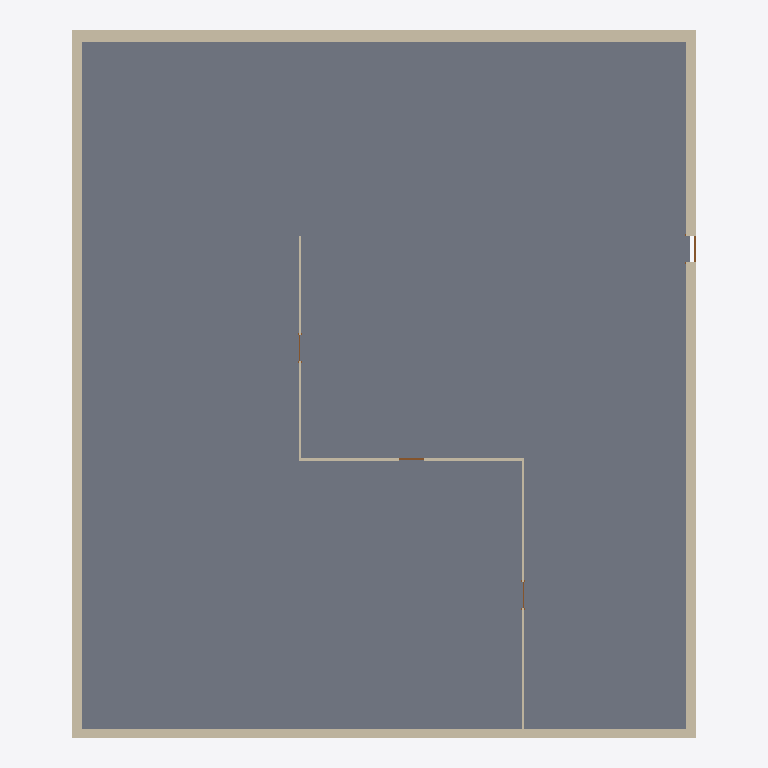
Plan cut of the same IFC building model at storey 'Level 0' (level 0.00 m, cut at 1.40 m), seen from above with north up, elements coloured by IFC class: 7 walls (beige), 4 doors (brown), 1 slab (grey). Cut surfaces are drawn darker.
Extent 22.4 m × 25.5 m × 12.4 m (x, y, z). Storeys (3): Level 0 at 0.00 m; Level 1 at 6.00 m; Level 2 at 12.00 m. Elements (42): 14 IfcBuildingElementProxy, 11 IfcWallStandardCase, 7 IfcDoor, 7 IfcWindow, 2 IfcSlab, 1 IfcCovering.

HEADER;
FILE_DESCRIPTION(('ViewDefinition [CoordinationView_V2.0, QuantityTakeOffAddOnView]','RevitIdentifiers [VersionGUID: 2cbadcda-c3f6-4702-921d-3f0aae2eeb71, NumberOfSaves: 88]','CoordinateReference [CoordinateBase: Shared Coordinates, ProjectSite: Default Site]','ExchangeRequirement [Architecture]'),'2;1');
FILE_NAME('0001','2023-05-15T14:11:10+02:00',(''),(''),'ODA SDAI 22.12','23.0.20.21 - Exporter 23.2.5.0 - Alternate UI 23.2.5.0','');
FILE_SCHEMA(('IFC2X3'));
ENDSEC;
DATA;
#92=IFCPROJECT('0G4iAaUyb1QRHtUK9mU2_C',#18,'0001',$,$,'Project Name','Project Status',(#85,#90),#82);
#111=IFCSITE('0G4iAaUyb1QRHtUK9mU2_E',#18,'Default',$,$,#110,$,$,.ELEMENT.,$,$,$,$,$);
#97=IFCBUILDING('0G4iAaUyb1QRHtUK9mU2_D',#18,'',$,$,#95,$,'',.ELEMENT.,$,$,$);
#100=IFCBUILDINGSTOREY('2qYKvFEvH4cPghyPNWjrgr',#18,'Level 0',$,'Level:8mm Head',#99,$,'Level 0',.ELEMENT.,0.0);
#104=IFCBUILDINGSTOREY('3kSL0VGKv3gxJCujeqtuJj',#18,'Level 1',$,'Level:8mm Head',#103,$,'Level 1',.ELEMENT.,6000.0);
#108=IFCBUILDINGSTOREY('1mQhM2BgP5YPTqXyw8wq2O',#18,'Level 2',$,'Level:8mm Head',#107,$,'Level 2',.ELEMENT.,12000.0);
#1666=IFCSLAB('3t2JmSP9jBPBu0XHLyQR5u',#18,'Floors : Floor : Concrete-Commercial 362mm',$,'Floor:Concrete-Commercial 362mm',#1656,#1665,'971939',.FLOOR.);
#149=IFCWALLSTANDARDCASE('2HHT5S6Cv8hBWWvl1aAtRr',#18,'Walls : Basic Wall : Exterior - Block on Mtl. Stud',$,'Basic Wall:Exterior - Block on Mtl. Stud',#130,#148,'300564');
#501=IFCWALLSTANDARDCASE('2HHT5S6Cv8hBWWvl1aAtOr',#18,'Walls : Basic Wall : Exterior - Brick on Mtl. Stud',$,'Basic Wall:Exterior - Brick on Mtl. Stud',#475,#500,'300756');
#320=IFCWALLSTANDARDCASE('3GjeziOp1A7wJ82TqY3_wZ',#18,'Walls : Basic Wall : Exterior - Brick on Mtl. Stud',$,'Basic Wall:Exterior - Brick on Mtl. Stud',#301,#319,'300638');
#423=IFCWALLSTANDARDCASE('2HHT5S6Cv8hBWWvl1aAtPw',#18,'Walls : Basic Wall : Exterior - Brick on Mtl. Stud',$,'Basic Wall:Exterior - Brick on Mtl. Stud',#408,#422,'300699');
#813=IFCWALLSTANDARDCASE('1fvmzYfEHEk8_UQsimpvJS',#18,'Walls : Basic Wall : Interior - 79mm Partition (1-hr)',$,'Basic Wall:Interior - 79mm Partition (1-hr)',#786,#812,'301084');
#873=IFCWALLSTANDARDCASE('1fvmzYfEHEk8_UQsimpvI2',#18,'Walls : Basic Wall : Interior - 79mm Partition (1-hr)',$,'Basic Wall:Interior - 79mm Partition (1-hr)',#847,#872,'301122');
#718=IFCWALLSTANDARDCASE('1fvmzYfEHEk8_UQsimpviZ',#18,'Walls : Basic Wall : Interior - 79mm Partition (1-hr)',$,'Basic Wall:Interior - 79mm Partition (1-hr)',#690,#717,'301027');
#624=IFCDOOR('3GjeziOp1A7wJ82TqY3_uY',#18,'Doors : M_Single-Flush : 0915 x 2134mm',$,'M_Single-Flush:0915 x 2134mm',#4699,#620,'300767',2133.9999999999995,915.0000000000005);
#1074=IFCDOOR('1fvmzYfEHEk8_UQsimpvIw',#18,'Doors : M_Single-Flush : 0915 x 2134mm',$,'M_Single-Flush:0915 x 2134mm',#4799,#1070,'301178',2133.9999999999995,914.9999999999999);
#976=IFCDOOR('1fvmzYfEHEk8_UQsimpvIJ',#18,'Doors : M_Single-Flush : 0915 x 2134mm',$,'M_Single-Flush:0915 x 2134mm',#4779,#972,'301139',2133.9999999999995,915.0);
#1112=IFCDOOR('1fvmzYfEHEk8_UQsimpvHW',#18,'Doors : M_Single-Flush : 0915 x 2134mm',$,'M_Single-Flush:0915 x 2134mm',#4819,#1108,'301216',2133.9999999999995,915.000000000001);
ENDSEC;